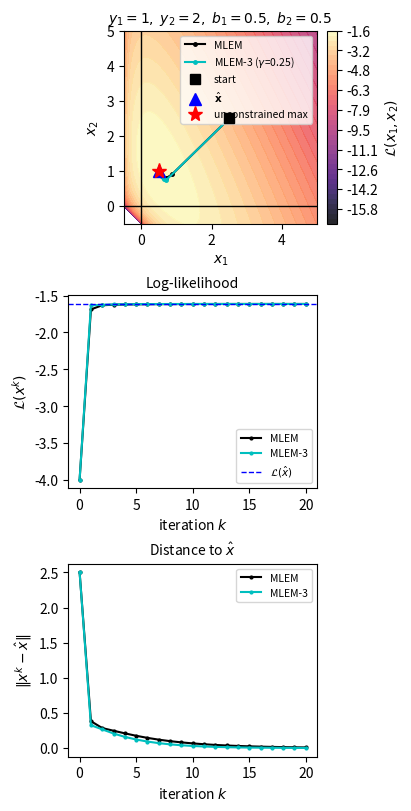

The script that saved this image:
import numpy as np
import matplotlib.pyplot as plt
from matplotlib.ticker import FormatStrFormatter

# ---------------------------------------------------------------------------
# Parameters
#   Website  : read reactively from the OJS form via the pyodide JS proxy.
#   Standalone: parsed from the command line (or IPython's %run args).
#               Example: python logL_interactive_code.py --y1 3 --b2 0.1
#               Colorbar limits are auto-computed unless --lmin / --lmax given.
# ---------------------------------------------------------------------------
try:
    _p = {k: params[k] for k in (   # pyodide: OJS reactive proxy
        "y1", "y2", "b1", "b2",
        "xmin", "xmax",
        "x1_start", "x2_start",
    )}
    _lmin = _lmax = None             # always auto-compute on the website
except NameError:
    import argparse
    _parser = argparse.ArgumentParser(
        description="Log-likelihood landscape and MLEM / MLEM-3 trajectories "
                    "for the 2-voxel Poisson problem."
    )
    _parser.add_argument("--y1",       type=int,   default=1,    metavar="N", help="measured counts bin 1 (default: 1)")
    _parser.add_argument("--y2",       type=int,   default=2,    metavar="N", help="measured counts bin 2 (default: 2)")
    _parser.add_argument("--b1",       type=float, default=0.5,  metavar="F", help="background bin 1 (default: 0.5)")
    _parser.add_argument("--b2",       type=float, default=0.5,  metavar="F", help="background bin 2 (default: 0.5)")
    _parser.add_argument("--xmin",     type=float, default=-0.5, metavar="F", help="axis min for x1 and x2 (default: -0.5)")
    _parser.add_argument("--xmax",     type=float, default=5.0,  metavar="F", help="axis max for x1 and x2 (default: 5.0)")
    _parser.add_argument("--lmin",     type=float, default=None, metavar="F", help="colorbar min (default: auto)")
    _parser.add_argument("--lmax",     type=float, default=None, metavar="F", help="colorbar max (default: auto)")
    _parser.add_argument("--x1_start", type=float, default=2.5,  metavar="F", help="MLEM start x1 (default: 2.5)")
    _parser.add_argument("--x2_start", type=float, default=2.5,  metavar="F", help="MLEM start x2 (default: 2.5)")
    _args = _parser.parse_args()
    _p    = {k: getattr(_args, k) for k in ("y1", "y2", "b1", "b2", "xmin", "xmax", "x1_start", "x2_start")}
    _lmin = _args.lmin
    _lmax = _args.lmax

y1       = int(_p["y1"])
y2       = int(_p["y2"])
b1       = float(_p["b1"])
b2       = float(_p["b2"])
xmin     = float(_p["xmin"])
xmax     = float(_p["xmax"])
x1_start = float(_p["x1_start"])
x2_start = float(_p["x2_start"])

# Guard against inverted axis range
xmin, xmax = min(xmin, xmax - 0.5), max(xmax, xmin + 0.5)

# ---------------------------------------------------------------------------
# Log-likelihood (vectorised for grid, scalar for trajectory)
# Forward model: ȳ_1 = x_1 + b_1,  ȳ_2 = x_1 + x_2 + b_2
# ---------------------------------------------------------------------------
def logL(x1, x2):
    """Vectorised log-likelihood on a meshgrid."""
    ybar1 = x1 + b1
    ybar2 = x1 + x2 + b2
    with np.errstate(divide="ignore", invalid="ignore"):
        t1 = np.where(
            y1 > 0,
            y1 * np.log(np.where(ybar1 > 0, ybar1, np.nan)) - ybar1,
            np.where(ybar1 > 0, -ybar1, -np.inf),
        )
        t2 = np.where(
            y2 > 0,
            y2 * np.log(np.where(ybar2 > 0, ybar2, np.nan)) - ybar2,
            np.where(ybar2 > 0, -ybar2, -np.inf),
        )
    return t1 + t2

def logL_scalar(x1, x2):
    """Scalar log-likelihood at a single point."""
    ybar1 = x1 + b1;  ybar2 = x1 + x2 + b2
    if ybar1 <= 0 or ybar2 <= 0:
        return -np.inf
    t1 = y1 * np.log(ybar1) - ybar1 if y1 > 0 else -ybar1
    t2 = y2 * np.log(ybar2) - ybar2 if y2 > 0 else -ybar2
    return t1 + t2

# ---------------------------------------------------------------------------
# Gradient of L w.r.t. (x1, x2)
# ∂L/∂x_j = Σ_i a_ij (y_i / ȳ_i − 1)   [sensitivity s_j = Σ_i a_ij]
# Voxel 1: s_1 = 2,  ∂L/∂x_1 = (y1/ȳ1 − 1) + (y2/ȳ2 − 1)
# Voxel 2: s_2 = 1,  ∂L/∂x_2 = (y2/ȳ2 − 1)
# ---------------------------------------------------------------------------
def grad_L(x1, x2):
    ybar1 = x1 + b1;  ybar2 = x1 + x2 + b2
    r1 = y1 / ybar1 if ybar1 > 0 else 0.0
    r2 = y2 / ybar2 if ybar2 > 0 else 0.0
    return (r1 - 1) + (r2 - 1), (r2 - 1)

# ---------------------------------------------------------------------------
# Update rules as preconditioned gradient ascent
# gam=0  →  standard MLEM
# gam>0  →  MLEM-3 (Fessler eq. 18.4.5)
# ---------------------------------------------------------------------------
def mlem_update(x1, x2, gam=0.0):
    """x_j ← [x_j + ((x_j + γ) / s_j) · ∂L/∂x_j]₊"""
    g1, g2 = grad_L(x1, x2)
    return (
        max(0.0, x1 + (x1 + gam) / 2.0 * g1),
        max(0.0, x2 + (x2 + gam) / 1.0 * g2),
    )

# γ_j = min_i  r̄_i / a_{i·}   (Fessler eq. 18.4.6, background as surrogate for r̄_i)
# bin 1: a_{1·} = 1,  bin 2: a_{2·} = 2  →  γ = min(b1/1, b2/2)
gamma = min(b1 / 1.0, b2 / 2.0)

# ---------------------------------------------------------------------------
# Contour grid
# ---------------------------------------------------------------------------
x = np.linspace(xmin, xmax, 800)
X1g, X2g = np.meshgrid(x, x)
Z = logL(X1g, X2g)

# Contours only where ȳ_i > 0
defined = (X1g + b1 > 0) & (X1g + X2g + b2 > 0)
Z_plot  = np.where(defined, Z, np.nan)

# Constrained maximum (grid search over non-negative orthant)
Z_feas       = np.where((X1g >= 0) & (X2g >= 0), Z_plot, np.nan)
idx          = np.unravel_index(np.nanargmax(Z_feas), Z_feas.shape)
xhat1, xhat2 = float(X1g[idx]), float(X2g[idx])

# Unconstrained maximum
xml1 = y1 - b1
xml2 = y2 - xml1 - b2

# ---------------------------------------------------------------------------
# Colorbar limits
#   lmax = L at the unconstrained maximum (highest value of the objective)
#   lmin = minimum finite L in the displayed grid region
#   Either can be overridden via --lmin / --lmax on the command line.
# ---------------------------------------------------------------------------
_finite = Z_plot[np.isfinite(Z_plot)]

lmax_auto = logL_scalar(xml1, xml2)
if not np.isfinite(lmax_auto):               # unconstrained max outside grid / undefined
    lmax_auto = float(_finite.max()) if _finite.size > 0 else 0.0

lmin_auto = float(_finite.min()) if _finite.size > 0 else lmax_auto - 20.0

lmin = lmin_auto if _lmin is None else _lmin
lmax = lmax_auto if _lmax is None else _lmax
if lmax <= lmin:                             # guard against degenerate override
    lmax = lmin + 1.0

levels = np.linspace(lmin, lmax, 40)

# ---------------------------------------------------------------------------
# Trajectories
# ---------------------------------------------------------------------------
N_ITER = 20
tx,  ty  = [x1_start], [x2_start]
tx3, ty3 = [x1_start], [x2_start]
for _ in range(N_ITER):
    nx,  ny  = mlem_update(tx[-1],  ty[-1],  gam=0.0)
    nx3, ny3 = mlem_update(tx3[-1], ty3[-1], gam=gamma)
    tx.append(nx);   ty.append(ny)
    tx3.append(nx3); ty3.append(ny3)

iters = np.arange(N_ITER + 1)

# Log-likelihood along trajectories
L_mlem  = [logL_scalar(x_, y_) for x_, y_ in zip(tx,  ty )]
L_mlem3 = [logL_scalar(x_, y_) for x_, y_ in zip(tx3, ty3)]

# Distance to constrained maximum
d_mlem  = [np.sqrt((x_ - xhat1)**2 + (y_ - xhat2)**2) for x_, y_ in zip(tx,  ty )]
d_mlem3 = [np.sqrt((x_ - xhat1)**2 + (y_ - xhat2)**2) for x_, y_ in zip(tx3, ty3)]

# ---------------------------------------------------------------------------
# Figure: 3-row layout — contour map, L(x) vs iter, ||x−x̂|| vs iter
# ---------------------------------------------------------------------------
fig, ax = plt.subplots(3, 1, figsize=(4, 8), layout="constrained")
ax_map, ax_L, ax_dist = ax

# — Contour map —
cs = ax_map.contourf(X1g, X2g, Z_plot, levels=levels, cmap="magma", alpha=0.85,
                     vmin=lmin, vmax=lmax)
ax_map.axhline(0, color="black", lw=1.0)
ax_map.axvline(0, color="black", lw=1.0)
ax_map.plot(tx,    ty,    "k.-", ms=5,  zorder=5, label="MLEM")
ax_map.plot(tx3,   ty3,   "c.-", ms=5,  zorder=5, label=rf"MLEM-3 ($\gamma$={gamma:.2f})")
ax_map.plot(tx[0], ty[0], "ks",  ms=7,  zorder=6, label="start")
ax_map.plot(xhat1, xhat2, "b^",  ms=9,  zorder=6, label=r"$\hat{\mathbf{x}}$")
ax_map.plot(xml1,  xml2,  "r*",  ms=11, zorder=6, label="unconstrained max")
cb = plt.colorbar(cs, ax=ax_map, label=r"$\mathcal{L}(x_1,x_2)$",
                  fraction=0.046, pad=0.04)
cb.ax.yaxis.set_major_formatter(FormatStrFormatter("%.1f"))
ax_map.set_xlabel(r"$x_1$");  ax_map.set_ylabel(r"$x_2$")
ax_map.set_xlim(xmin, xmax);  ax_map.set_ylim(xmin, xmax)
ax_map.set_aspect("equal", adjustable="box")
ax_map.set_title(
    rf"$y_1={y1},\; y_2={y2},\; b_1={b1:.1f},\; b_2={b2:.1f}$", fontsize="medium"
)
ax_map.legend(loc="upper right", fontsize=7.5)

# — L(x) vs iteration —
ax_L.plot(iters, L_mlem,  "k.-", ms=4, label="MLEM")
ax_L.plot(iters, L_mlem3, "c.-", ms=4, label="MLEM-3")
ax_L.axhline(logL_scalar(xhat1, xhat2), color="b", lw=1, ls="--",
             label=r"$\mathcal{L}(\hat{x})$")
ax_L.set_xlabel("iteration $k$")
ax_L.set_ylabel(r"$\mathcal{L}(x^k)$")
ax_L.set_title("Log-likelihood", fontsize="medium")
ax_L.legend(fontsize=7.5)

# — ||x − x̂|| vs iteration —
ax_dist.plot(iters, d_mlem,  "k.-", ms=4, label="MLEM")
ax_dist.plot(iters, d_mlem3, "c.-", ms=4, label="MLEM-3")
ax_dist.set_xlabel("iteration $k$")
ax_dist.set_ylabel(r"$\|x^k - \hat{x}\|$")
ax_dist.set_title(r"Distance to $\hat{x}$", fontsize="medium")
ax_dist.legend(fontsize=7.5)

plt.show()
